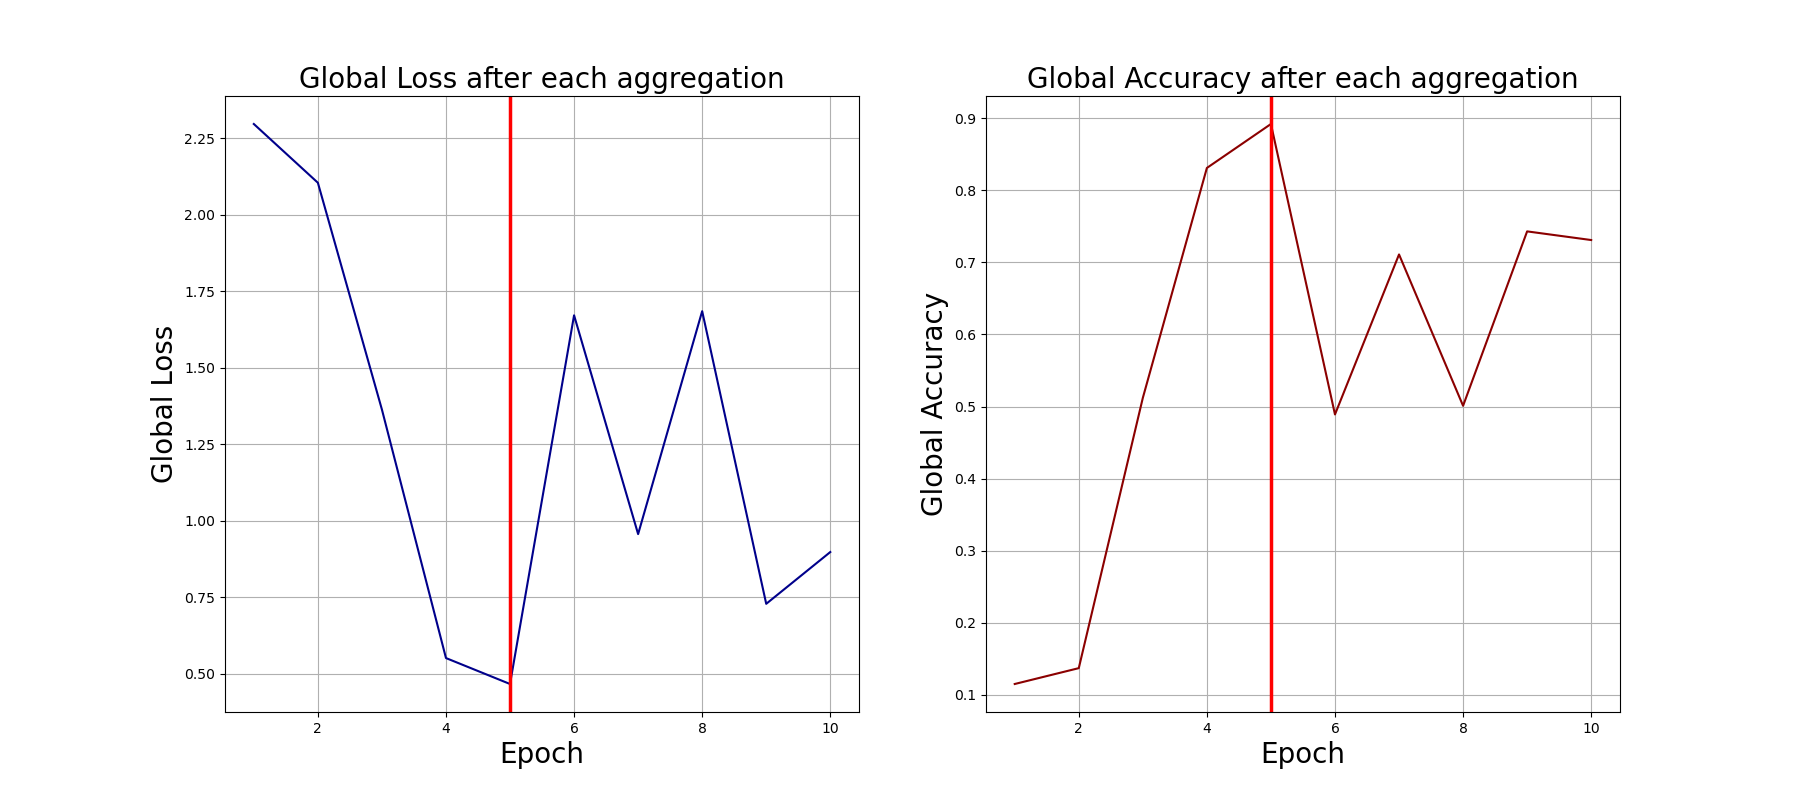

The table this chart was drawn from, first rows:
0, 2.2965176105499268, 0.115
1, 2.104, 0.137
2, 1.363, 0.512
3, 0.5508, 0.831
4, 0.466, 0.892
5, 1.671, 0.489
6, 0.956, 0.711
7, 1.685, 0.501
8, 0.7281, 0.743
9, 0.8973, 0.731
